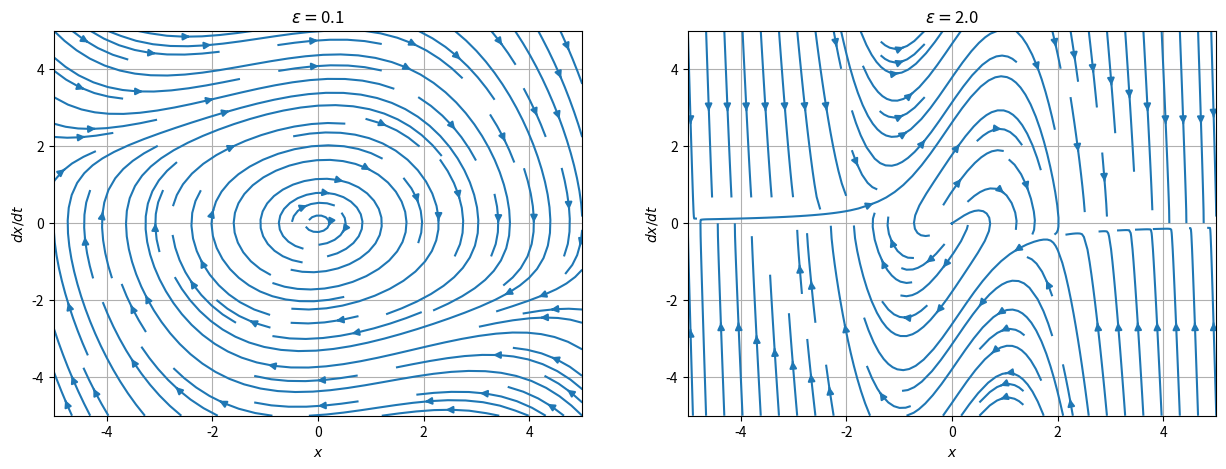

Source code (Python):
import numpy as np
import matplotlib.pyplot as plt
import math
from scipy.integrate import odeint

w_0 = 0.4
x_0 = 2
v_0 = 3
eps = 0.1
eps1 = 2.0

def f(Y, t):
    x, y = Y
    return [y, eps*(1 - x**2)*y - x]
def fvdp1(t,y):
    dy1 = y [1]
    dy2 = eps*(1 - y[0]**2)*y[1] - y[0]
    return [dy1,dy2]

"""def solve_second_order_ode():
    global eps
    t2 = np.linspace(0,20,1000)
    y0 = [x_0, v_0]
    y = odeint(fvdp1, y0, t2, tfirst=True)
    plt.figure(2, figsize=(15, 9))
    plt.subplot(221)
    plt.title("$ \epsilon = $" + str(eps), loc='left')
    y1, = plt.plot(t2,y[:,0],label='x')
    plt.xlabel('$t$')
    plt.ylabel('$x(t)$')
    plt.grid()
    plt.legend(handles=[y1])
    plt.subplot(222)
    y1_1, = plt.plot(t2,y[:,1],label='x‘')
    plt.legend(handles=[y1_1])
    plt.xlabel('$t$')
    plt.ylabel('$x‘(t)$')
    plt.grid()

    eps = 5.0
    y0 = [x_0, v_0]
    y = odeint(fvdp1, y0, t2, tfirst=True)
    plt.subplot(223)
    plt.title("$\epsilon = $" + str(eps), loc='left')
    y1, = plt.plot(t2,y[:,0],label='x')
    plt.xlabel('$t$')
    plt.ylabel('$x(t)$')
    plt.legend(handles=[y1])
    plt.grid()
    plt.subplot(224)
    y1_1, = plt.plot(t2,y[:,1],label='x‘')
    plt.legend(handles=[y1_1])
    plt.xlabel('$t$')
    plt.ylabel('$x‘(t)$')
    plt.grid()
"""
x = np.linspace(-5, 5, 1000)
y = np.linspace(-5, 5, 1000)
t=0
X, Y = np.meshgrid(x, y)
u, v = np.zeros(X.shape), np.zeros(Y.shape)
NI, NJ = X.shape
for i in range(NI):
    for j in range(NJ):
         x = X[i, j]
         y = Y[i, j]
         values = f([x, y], t)
         u[i,j] = values[0]
         v[i,j] = values[1]
epsh = eps

#solve_second_order_ode()

plt.figure(1, figsize=(15, 5))
plt.subplot(121)
plt.title("$\epsilon = $" + str(epsh))
plt.streamplot(X, Y, u, v)
plt.xlabel('$x$')
plt.ylabel('$dx/dt$')
plt.grid()
plt.subplot(122)
eps = eps1
for i in range(NI):
    for j in range(NJ):
         x = X[i, j]
         y = Y[i, j]
         values = f([x, y], t)
         u[i,j] = values[0]
         v[i,j] = values[1]
plt.streamplot(X, Y, u, v)
plt.title("$\epsilon = $" + str(eps1))
plt.xlabel('$x$')
plt.ylabel('$dx/dt$')
plt.grid()
plt.show()
